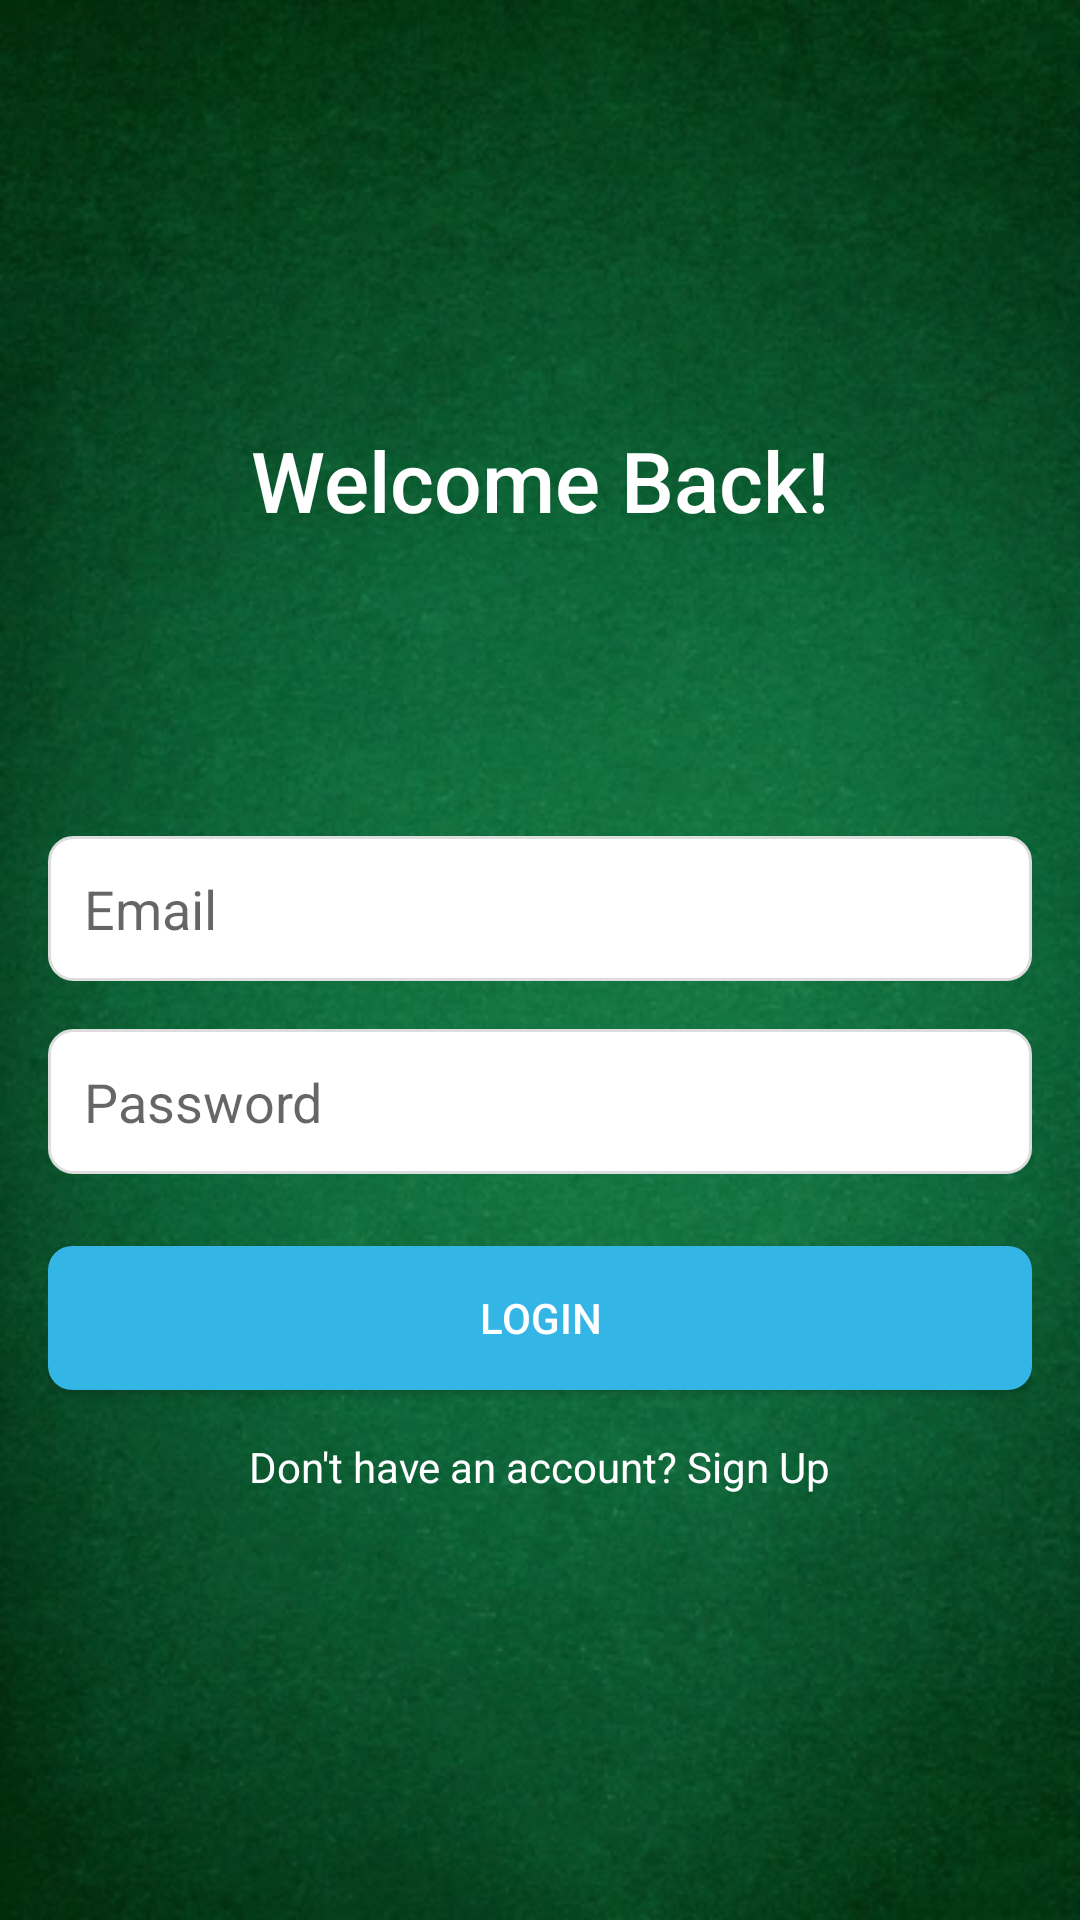

Here is an Android app screen rendered from its layout file. Give the layout XML and the strings, colors and styles it references.
<!-- AndroidManifest.xml: application theme Theme.BlackJack -->
<!-- res/layout/activity_login.xml -->
<LinearLayout
    xmlns:android="http://schemas.android.com/apk/res/android"
    xmlns:tools="http://schemas.android.com/tools"
    android:layout_width="match_parent"
    android:layout_height="match_parent"
    android:orientation="vertical"
    android:padding="16dp"
    android:gravity="center"
    android:background="@drawable/mybg"
    >

    <TextView
        android:layout_width="wrap_content"
        android:layout_height="wrap_content"
        android:text="Welcome Back!"
        android:textSize="28sp"
        android:fontFamily="sans-serif-medium"
        android:layout_marginBottom="100dp"
        android:textColor="@color/white"/>

    <EditText
        android:id="@+id/et_email"
        android:layout_width="match_parent"
        android:layout_height="wrap_content"
        android:hint="Email"
        android:inputType="textEmailAddress"
        android:padding="12dp"
        android:background="@drawable/rounded_edittext"
        android:layout_marginBottom="16dp" />

    <EditText
        android:id="@+id/et_password"
        android:layout_width="match_parent"
        android:layout_height="wrap_content"
        android:hint="Password"
        android:inputType="textPassword"
        android:padding="12dp"
        android:background="@drawable/rounded_edittext"
        android:layout_marginBottom="24dp" />

    <Button
        android:id="@+id/btn_login"
        android:layout_width="match_parent"
        android:layout_height="wrap_content"
        android:text="Login"
        android:textColor="@color/white"
        android:background="@drawable/rounded_button"
        android:layout_marginBottom="16dp" />

    <TextView
        android:id="@+id/tv_sign_up"
        android:layout_width="wrap_content"
        android:layout_height="wrap_content"
        android:text="Don't have an account? Sign Up"
        android:layout_gravity="center"
        android:clickable="true"
        android:focusable="true"
        android:textColor="@color/white"/>
</LinearLayout>
<!-- resources referenced by this layout -->
<resources>
  <!-- drawable mybg: png bitmap (drawable, 268473 bytes) -->
  <!-- drawable rounded_button (drawable) -->
  <shape xmlns:android="http://schemas.android.com/apk/res/android">
      <solid android:color="@android:color/holo_blue_light"/>
      <corners android:radius="8dp"/>
      <padding android:left="12dp" android:top="6dp" android:right="12dp" android:bottom="6dp"/>
  </shape>
  <!-- drawable rounded_edittext (drawable) -->
  <shape xmlns:android="http://schemas.android.com/apk/res/android">
      <solid android:color="@android:color/white"/>
      <corners android:radius="8dp"/>
      <stroke android:width="1dp" android:color="#DDDDDD"/>
  </shape>
  <style name="Theme.BlackJack" parent="Base.Theme.BlackJack" />
  <style name="Base.Theme.BlackJack" parent="Theme.AppCompat.Light.NoActionBar">
          
          
      </style>
  <!-- not gathered from this repository: default colours our renderer supplied (Android Studio template values) -->
  <color name="white">#FFFFFFFF</color>
</resources>
